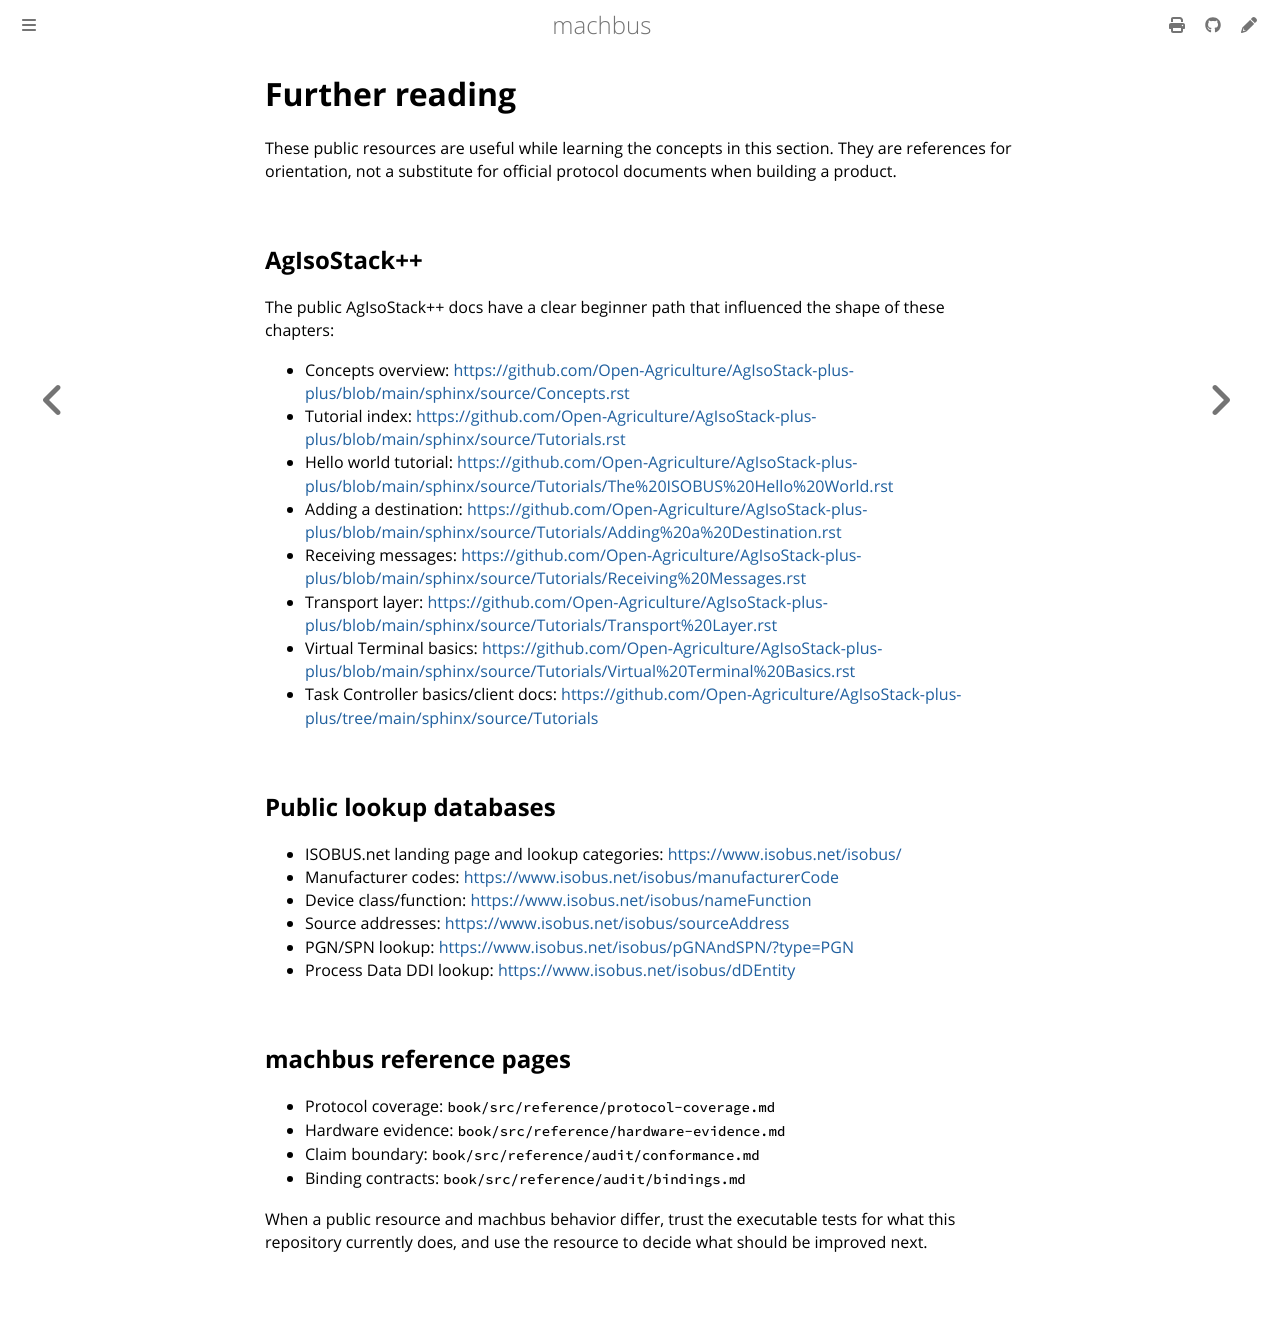

repository: robolibs/machbus · page: isobus-basics/further-reading.html · generator: mdbook

# Further reading

These public resources are useful while learning the concepts in this section.
They are references for orientation, not a substitute for official protocol
documents when building a product.

## AgIsoStack++

The public AgIsoStack++ docs have a clear beginner path that influenced the
shape of these chapters:

- Concepts overview: <https://github.com/Open-Agriculture/AgIsoStack-plus-plus/blob/main/sphinx/source/Concepts.rst>
- Tutorial index: <https://github.com/Open-Agriculture/AgIsoStack-plus-plus/blob/main/sphinx/source/Tutorials.rst>
- Hello world tutorial: <https://github.com/Open-Agriculture/AgIsoStack-plus-plus/blob/main/sphinx/source/Tutorials/The%20ISOBUS%20Hello%20World.rst>
- Adding a destination: <https://github.com/Open-Agriculture/AgIsoStack-plus-plus/blob/main/sphinx/source/Tutorials/Adding%20a%20Destination.rst>
- Receiving messages: <https://github.com/Open-Agriculture/AgIsoStack-plus-plus/blob/main/sphinx/source/Tutorials/Receiving%20Messages.rst>
- Transport layer: <https://github.com/Open-Agriculture/AgIsoStack-plus-plus/blob/main/sphinx/source/Tutorials/Transport%20Layer.rst>
- Virtual Terminal basics: <https://github.com/Open-Agriculture/AgIsoStack-plus-plus/blob/main/sphinx/source/Tutorials/Virtual%20Terminal%20Basics.rst>
- Task Controller basics/client docs: <https://github.com/Open-Agriculture/AgIsoStack-plus-plus/tree/main/sphinx/source/Tutorials>

## Public lookup databases

- ISOBUS.net landing page and lookup categories:
  <https://www.isobus.net/isobus/>
- Manufacturer codes:
  <https://www.isobus.net/isobus/manufacturerCode>
- Device class/function:
  <https://www.isobus.net/isobus/nameFunction>
- Source addresses:
  <https://www.isobus.net/isobus/sourceAddress>
- PGN/SPN lookup:
  <https://www.isobus.net/isobus/pGNAndSPN/?type=PGN>
- Process Data DDI lookup:
  <https://www.isobus.net/isobus/dDEntity>

## machbus reference pages

- Protocol coverage: `book/src/reference/protocol-coverage.md`
- Hardware evidence: `book/src/reference/hardware-evidence.md`
- Claim boundary: `book/src/reference/audit/conformance.md`
- Binding contracts: `book/src/reference/audit/bindings.md`

When a public resource and machbus behavior differ, trust the executable tests
for what this repository currently does, and use the resource to decide what
should be improved next.
